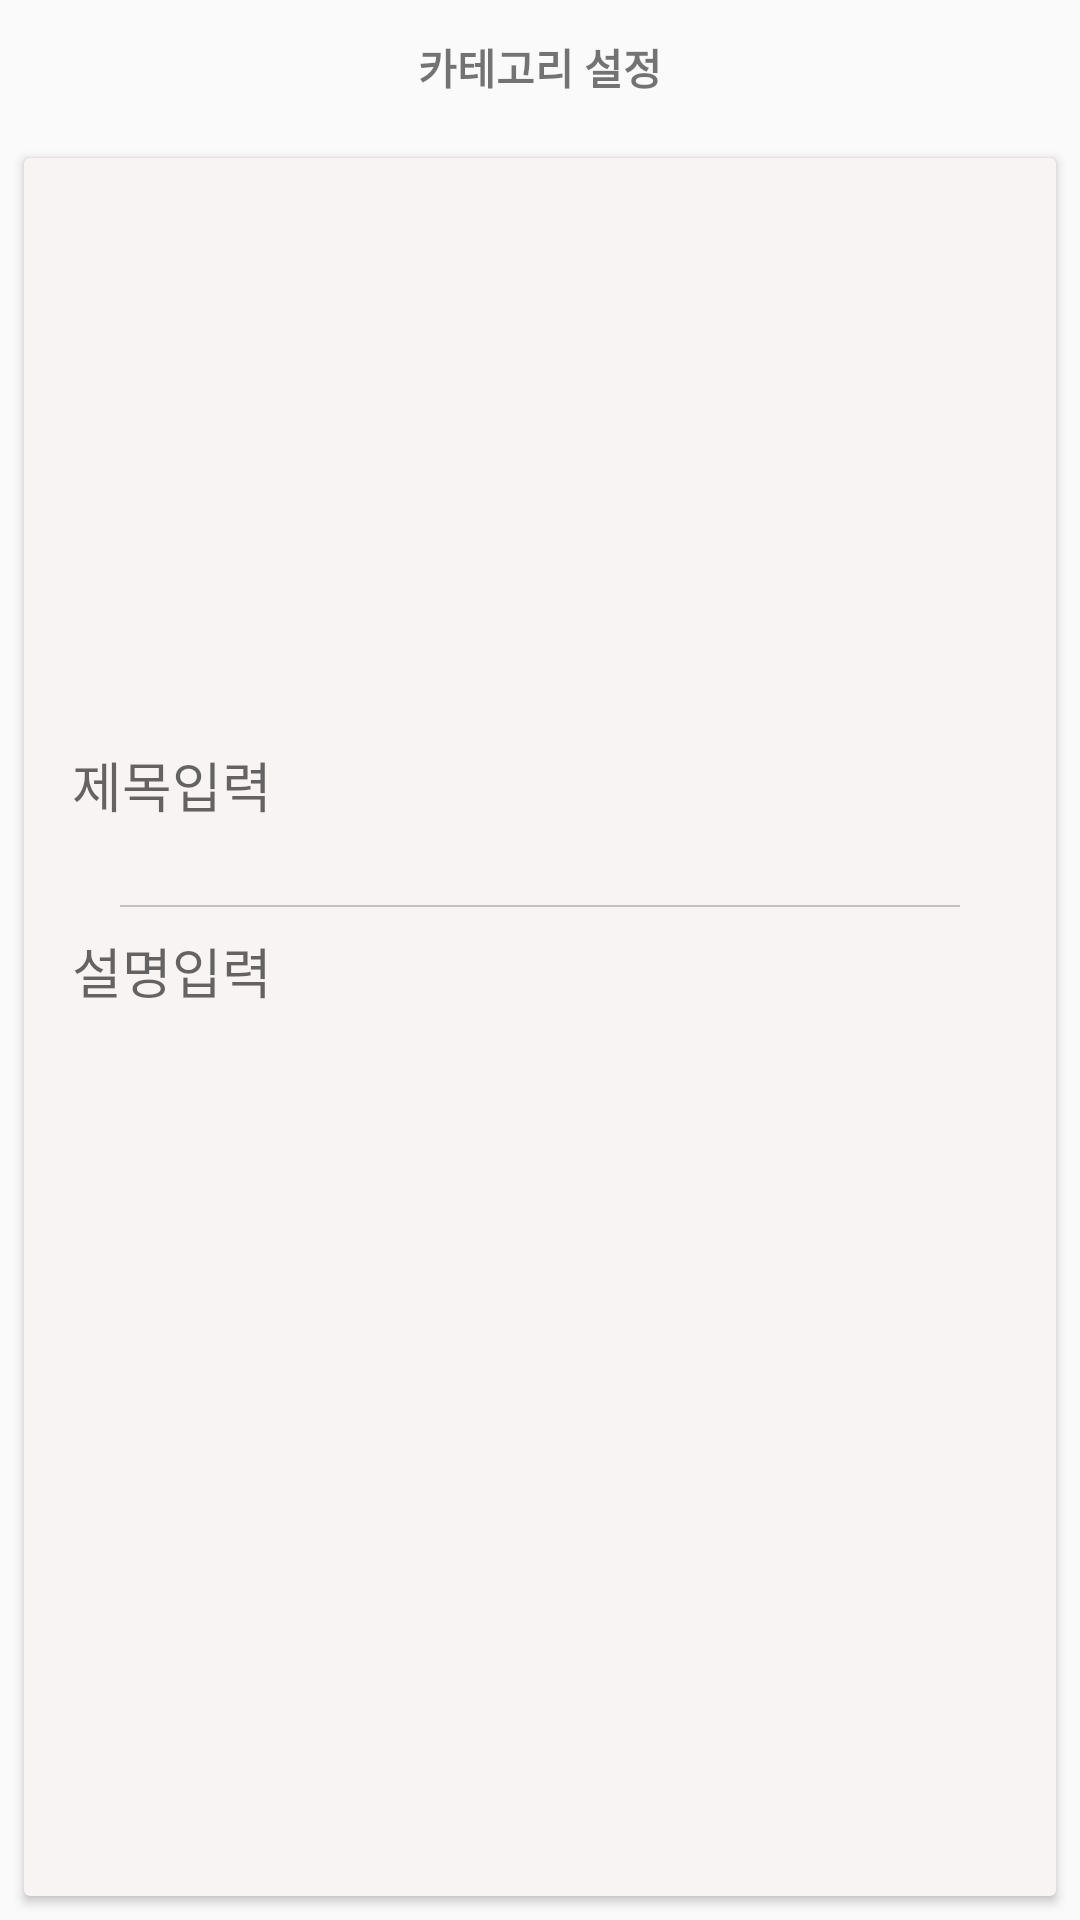

Write the Android layout XML for this screen, with the resource values it uses.
<!-- AndroidManifest.xml: application theme AppTheme -->
<!-- res/layout/fragment_explanation_input.xml -->
<FrameLayout xmlns:android="http://schemas.android.com/apk/res/android"
             xmlns:card_view="http://schemas.android.com/apk/res-auto"
             xmlns:tools="http://schemas.android.com/tools"
             android:layout_width="match_parent"
             android:layout_height="match_parent"
             tools:context=".DesignSelectionFragment">

    <RelativeLayout
        android:layout_width="match_parent"
        android:layout_height="match_parent">

        <TextView
            android:id="@+id/textView_section_title_explanation_input"
            android:layout_width="wrap_content"
            android:layout_height="wrap_content"
            android:layout_centerHorizontal="true"
            android:layout_margin="12dp"
            android:text="카테고리 설정"
            android:textStyle="bold"/>

        <android.support.v7.widget.CardView
            android:layout_width="match_parent"
            android:layout_height="match_parent"
            android:layout_below="@id/textView_section_title_explanation_input"
            android:layout_margin="8dp"
            card_view:cardBackgroundColor="#f9f4f4"
            card_view:cardElevation="2dp">

            <LinearLayout
                android:layout_width="match_parent"
                android:layout_height="match_parent"
                android:padding="8dp"
                android:orientation="vertical">

                <android.support.v7.widget.RecyclerView
                    android:id="@+id/recyclerView_category_selection"
                    android:layout_weight="2"
                    android:layout_width="match_parent"
                    android:layout_height="0dp"/>

                <EditText
                    android:id="@+id/editText_explanation_title"
                    android:layout_weight="1"
                    android:hint="제목입력"
                    android:padding="8dp"
                    android:layout_width="match_parent"
                    android:layout_height="0dp"
                    android:background="@android:color/transparent"/>

                <View
                    android:layout_weight="0"
                    android:layout_width="match_parent"
                    android:layout_height="0.7dp"
                    android:layout_marginLeft="24dp"
                    android:layout_marginRight="24dp"
                    android:background="#c4c1c1"/>

                <EditText
                    android:id="@+id/editText_explanation_content"
                    android:padding="8dp"
                    android:gravity="top|left"
                    android:layout_weight="4"
                    android:hint="설명입력"
                    android:layout_width="match_parent"
                    android:layout_height="0dp"
                    android:background="@android:color/transparent"/>

            </LinearLayout>
        </android.support.v7.widget.CardView>
    </RelativeLayout>
</FrameLayout>
<!-- resources referenced by this layout -->
<resources>
  <style name="AppTheme" parent="Theme.AppCompat.Light.DarkActionBar">
          
          <item name="colorPrimary">@color/colorPrimary</item>
          <item name="colorPrimaryDark">@color/colorPrimaryDark</item>
          <item name="colorAccent">@color/colorAccent</item>
      </style>
  <!-- not gathered from this repository: default colours our renderer supplied (Android Studio template values) -->
  <color name="colorPrimary">#FF6200EE</color>
  <color name="colorPrimaryDark">#FF3700B3</color>
  <color name="colorAccent">#FF03DAC5</color>
</resources>
